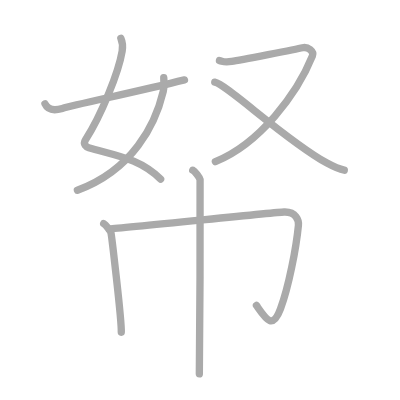
t = 0.00 s
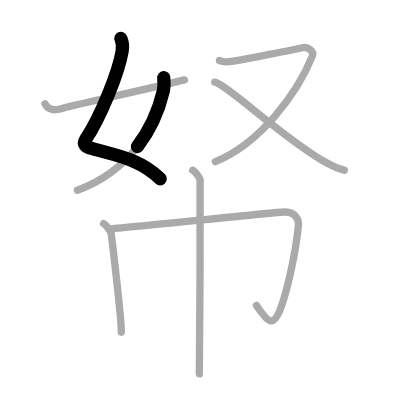
t = 1.50 s
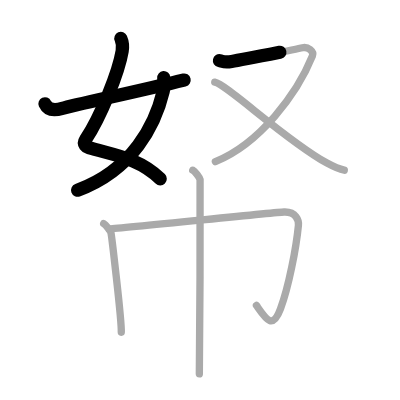
t = 3.25 s
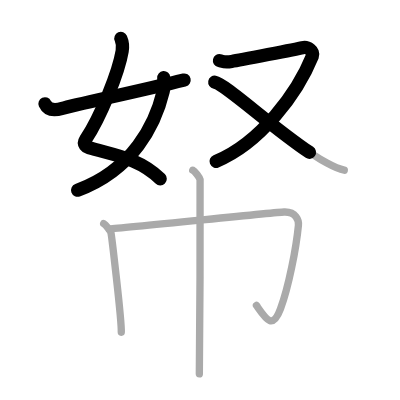
t = 4.75 s
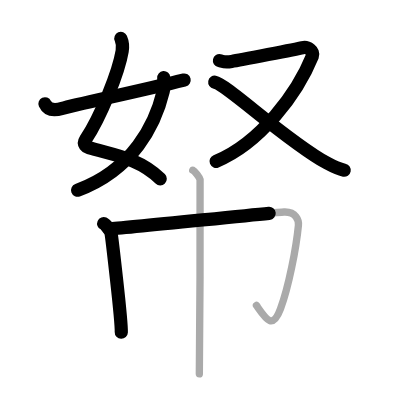
t = 6.50 s
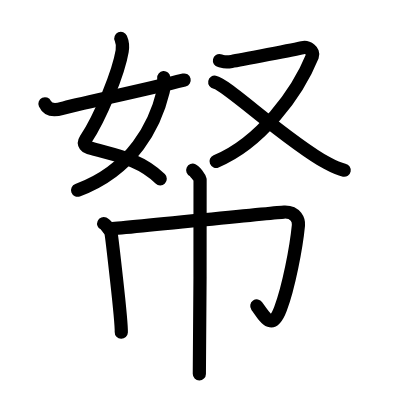
t = 8.00 s

The animated SVG that drew these frames (rendered in a browser with its animation timeline set to each time). Animation: 8 SMIL elements (animate=8); one cycle of 8.00 s.

<?xml version="1.0" standalone="no"?>
<!DOCTYPE svg PUBLIC "-//W3C//DTD SVG 1.1//EN"   "http://www.w3.org/Graphics/SVG/1.1/DTD/svg11.dtd">
<svg width="400px" height="400px"  version="1.1" xmlns="http://www.w3.org/2000/svg">
  <defs>
    <marker id="Triangle" viewBox="0 0 10 10" refX="0" refY="5" markerUnits="strokeWidth" markerWidth="3" style="stroke-opacity:0%;fill:#aaaaaa;" markerHeight="2" orient="auto">
      <path d="M 0 0 L 10 5 L 0 10 z" />
    </marker>
    
    <marker id="Arrow" viewBox="0 0 10 10" refX="5" refY="5" markerUnits="strokeWidth" markerWidth="1.8" style="stroke-opacity:0%;fill:#770000;" markerHeight="2" orient="auto">
      <path d="M 0 4 L 6 4 L 4 1 L 10 5 L 4 9 L 6 6 L 0 6 z" />
        <circle cx="5" cy="5" r="5" />
      </marker>
    
    <marker id="TriangleRed" viewBox="0 0 10 10" refX="0" refY="5" markerUnits="strokeWidth" markerWidth="3" style="stroke-opacity:0%;fill:#CC0000;" markerHeight="2" orient="auto">
      <path d="M 0 0 L 10 5 L 0 10 z" />
    </marker>
    
    <marker id="ArrowRed" viewBox="0 0 10 10" refX="5" refY="5" markerUnits="strokeWidth" markerWidth="1.8" style="stroke-opacity:0%;fill:#CC0000;" markerHeight="2" orient="auto">
      <path d="M 0 4 L 6 4 L 4 1 L 10 5 L 4 9 L 6 6 L 0 6 z" />
        <circle cx="5" cy="5" r="5" />
      </marker>
    
  </defs>
  
  <path style="fill:#ffffff; fill-opacity:100%; fill-rule:evenodd; stroke-width:0;" d="M 0 0 L 400px 0 L 400px 400px L 0 400px L 0 0" />

  <g transform="scale(3.6697247706422 3.6697247706422)">
<path style="fill:none; fill-opacity:0%; fill-rule:evenodd; stroke:#aaaaaa; stroke-opacity:100%; stroke-width: 1.5pt; stroke-linejoin:round; stroke-linecap:round;" d="M32.93 10.44c0.38 0.87 0.56 2.29 0.36 3.47c-0.97 5.8-5.75 17.67-9.98 24.16c-0.87 1.33 0.37 2.04 0.86 2.18c7.29 2.13 13.94 2.92 19.6 8.58"></path>
<path style="fill:none; fill-opacity:0%; fill-rule:evenodd; stroke:#aaaaaa; stroke-opacity:100%; stroke-width: 1.5pt; stroke-linejoin:round; stroke-linecap:round;" d="M44.62 21.17c0.07 0.78 0.11 2.67-0.15 3.78c-2.13 8.93-8.26 21.35-23.38 26.91"></path>
<path style="fill:none; fill-opacity:0%; fill-rule:evenodd; stroke:#aaaaaa; stroke-opacity:100%; stroke-width: 1.5pt; stroke-linejoin:round; stroke-linecap:round;" d="M12.25 28.29c0.83 1.8 2.59 1.89 4.73 1.25C20.5 28.5 37.25 25 50.27 21.78"></path>
<path style="fill:none; fill-opacity:0%; fill-rule:evenodd; stroke:#aaaaaa; stroke-opacity:100%; stroke-width: 1.5pt; stroke-linejoin:round; stroke-linecap:round;" d="M59.8 16.51c1.07 0.23 1.2 0.57 3.34 0.23c2.14-0.34 17.81-3.4 19.28-3.74c1.47-0.34 3.23 0.99 2.72 2.25C81 25.49 70.86 39.1 58.69 44.04"></path>
<path style="fill:none; fill-opacity:0%; fill-rule:evenodd; stroke:#aaaaaa; stroke-opacity:100%; stroke-width: 1.5pt; stroke-linejoin:round; stroke-linecap:round;" d="M58.52 22.39c3.27 0.57 19.22 15.81 30.59 22.05c1.77 0.97 3.06 1.62 4.71 1.94"></path>
<path style="fill:none; fill-opacity:0%; fill-rule:evenodd; stroke:#aaaaaa; stroke-opacity:100%; stroke-width: 1.5pt; stroke-linejoin:round; stroke-linecap:round;" d="M28.25 60.93c0.6 0.27 1.88 2.02 2 2.56c0.12 0.54 2.92 23.67 2.8 27.04"></path>
<path style="fill:none; fill-opacity:0%; fill-rule:evenodd; stroke:#aaaaaa; stroke-opacity:100%; stroke-width: 1.5pt; stroke-linejoin:round; stroke-linecap:round;" d="M29.79 62.39c3.78-0.19 44.8-4.49 47.62-4.61c3.31-0.14 4.03 2.38 3.91 3.61c-0.6 6.19-2.65 16.78-4.88 22.75C74.25 90 72.5 87 69.88 83.24"></path>
<path style="fill:none; fill-opacity:0%; fill-rule:evenodd; stroke:#aaaaaa; stroke-opacity:100%; stroke-width: 1.5pt; stroke-linejoin:round; stroke-linecap:round;" d="M52.52 46.38c0.6 0.27 1.88 2.02 2 2.56c0.12 0.54-0.08 49.57-0.2 52.94"></path>

<path style="fill:none; fill-opacity:0%; fill-rule:evenodd; stroke:#000000; stroke-opacity:100%; stroke-width: 2.7pt; stroke-linejoin:round; stroke-linecap:round;" d="M32.93 10.44c0.38 0.87 0.56 2.29 0.36 3.47c-0.97 5.8-5.75 17.67-9.98 24.16c-0.87 1.33 0.37 2.04 0.86 2.18c7.29 2.13 13.94 2.92 19.6 8.58" pathLength="100" stroke-dashoffset="100" stroke-dasharray="100 105"><animate id="dashAnim1" attributeName="stroke-dashoffset" from="100" to="0" dur="1s" calcMode="linear" fill="freeze"/></path>
<path style="fill:none; fill-opacity:0%; fill-rule:evenodd; stroke:#000000; stroke-opacity:100%; stroke-width: 2.7pt; stroke-linejoin:round; stroke-linecap:round;" d="M44.62 21.17c0.07 0.78 0.11 2.67-0.15 3.78c-2.13 8.93-8.26 21.35-23.38 26.91" pathLength="100" stroke-dashoffset="100" stroke-dasharray="100 105"><animate id="dashAnim2" attributeName="stroke-dashoffset" from="100" to="0" dur="1s" calcMode="linear" begin="dashAnim1.end" fill="freeze"/></path>
<path style="fill:none; fill-opacity:0%; fill-rule:evenodd; stroke:#000000; stroke-opacity:100%; stroke-width: 2.7pt; stroke-linejoin:round; stroke-linecap:round;" d="M12.25 28.29c0.83 1.8 2.59 1.89 4.73 1.25C20.5 28.5 37.25 25 50.27 21.78" pathLength="100" stroke-dashoffset="100" stroke-dasharray="100 105"><animate id="dashAnim3" attributeName="stroke-dashoffset" from="100" to="0" dur="1s" calcMode="linear" begin="dashAnim2.end" fill="freeze"/></path>
<path style="fill:none; fill-opacity:0%; fill-rule:evenodd; stroke:#000000; stroke-opacity:100%; stroke-width: 2.7pt; stroke-linejoin:round; stroke-linecap:round;" d="M59.8 16.51c1.07 0.23 1.2 0.57 3.34 0.23c2.14-0.34 17.81-3.4 19.28-3.74c1.47-0.34 3.23 0.99 2.72 2.25C81 25.49 70.86 39.1 58.69 44.04" pathLength="100" stroke-dashoffset="100" stroke-dasharray="100 105"><animate id="dashAnim4" attributeName="stroke-dashoffset" from="100" to="0" dur="1s" calcMode="linear" begin="dashAnim3.end" fill="freeze"/></path>
<path style="fill:none; fill-opacity:0%; fill-rule:evenodd; stroke:#000000; stroke-opacity:100%; stroke-width: 2.7pt; stroke-linejoin:round; stroke-linecap:round;" d="M58.52 22.39c3.27 0.57 19.22 15.81 30.59 22.05c1.77 0.97 3.06 1.62 4.71 1.94" pathLength="100" stroke-dashoffset="100" stroke-dasharray="100 105"><animate id="dashAnim5" attributeName="stroke-dashoffset" from="100" to="0" dur="1s" calcMode="linear" begin="dashAnim4.end" fill="freeze"/></path>
<path style="fill:none; fill-opacity:0%; fill-rule:evenodd; stroke:#000000; stroke-opacity:100%; stroke-width: 2.7pt; stroke-linejoin:round; stroke-linecap:round;" d="M28.25 60.93c0.6 0.27 1.88 2.02 2 2.56c0.12 0.54 2.92 23.67 2.8 27.04" pathLength="100" stroke-dashoffset="100" stroke-dasharray="100 105"><animate id="dashAnim6" attributeName="stroke-dashoffset" from="100" to="0" dur="1s" calcMode="linear" begin="dashAnim5.end" fill="freeze"/></path>
<path style="fill:none; fill-opacity:0%; fill-rule:evenodd; stroke:#000000; stroke-opacity:100%; stroke-width: 2.7pt; stroke-linejoin:round; stroke-linecap:round;" d="M29.79 62.39c3.78-0.19 44.8-4.49 47.62-4.61c3.31-0.14 4.03 2.38 3.91 3.61c-0.6 6.19-2.65 16.78-4.88 22.75C74.25 90 72.5 87 69.88 83.24" pathLength="100" stroke-dashoffset="100" stroke-dasharray="100 105"><animate id="dashAnim7" attributeName="stroke-dashoffset" from="100" to="0" dur="1s" calcMode="linear" begin="dashAnim6.end" fill="freeze"/></path>
<path style="fill:none; fill-opacity:0%; fill-rule:evenodd; stroke:#000000; stroke-opacity:100%; stroke-width: 2.7pt; stroke-linejoin:round; stroke-linecap:round;" d="M52.52 46.38c0.6 0.27 1.88 2.02 2 2.56c0.12 0.54-0.08 49.57-0.2 52.94" pathLength="100" stroke-dashoffset="100" stroke-dasharray="100 105"><animate id="dashAnim8" attributeName="stroke-dashoffset" from="100" to="0" dur="1s" calcMode="linear" begin="dashAnim7.end" fill="freeze"/></path>

</g>

</svg>  
          
